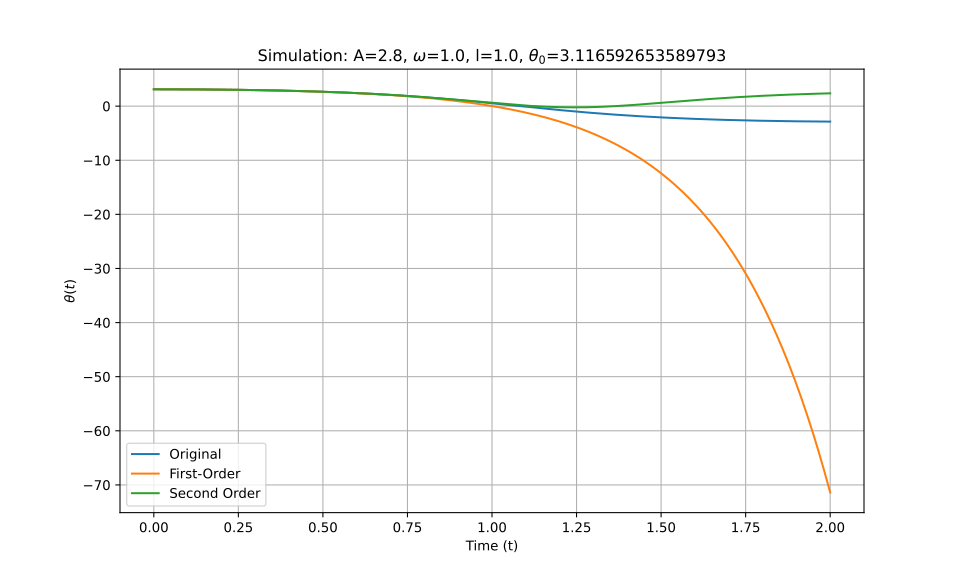

The table this chart was drawn from, first rows:
t_eval, Equation_1, Equation_2, Equation_3
0.0, 3.117, 3.117, 3.117
0.002002, 3.117, 3.117, 3.117
0.004004, 3.117, 3.117, 3.117
0.006006, 3.117, 3.117, 3.117
0.008008, 3.116, 3.116, 3.116
0.01001, 3.116, 3.116, 3.116
0.01201, 3.116, 3.116, 3.116
0.01401, 3.116, 3.116, 3.116
0.01602, 3.116, 3.116, 3.116
0.01802, 3.116, 3.116, 3.116
0.02002, 3.116, 3.116, 3.116
0.02202, 3.116, 3.116, 3.116
0.02402, 3.116, 3.116, 3.116
0.02603, 3.116, 3.116, 3.116
0.02803, 3.115, 3.115, 3.115
0.03003, 3.115, 3.115, 3.115
0.03203, 3.115, 3.115, 3.115
0.03403, 3.115, 3.115, 3.115
0.03604, 3.115, 3.115, 3.115
0.03804, 3.114, 3.114, 3.114
0.04004, 3.114, 3.114, 3.114
0.04204, 3.114, 3.114, 3.114
0.04404, 3.114, 3.114, 3.114
0.04605, 3.113, 3.113, 3.113
0.04805, 3.113, 3.113, 3.113
0.05005, 3.113, 3.113, 3.113
0.05205, 3.112, 3.112, 3.112
0.05405, 3.112, 3.112, 3.112
0.05606, 3.112, 3.112, 3.112
0.05806, 3.111, 3.111, 3.111
0.06006, 3.111, 3.111, 3.111
0.06206, 3.111, 3.111, 3.111
0.06406, 3.11, 3.11, 3.11
0.06607, 3.11, 3.11, 3.11
0.06807, 3.11, 3.11, 3.11
0.07007, 3.109, 3.109, 3.109
0.07207, 3.109, 3.109, 3.109
0.07407, 3.108, 3.108, 3.108
0.07608, 3.108, 3.108, 3.108
0.07808, 3.107, 3.107, 3.107
0.08008, 3.107, 3.107, 3.107
0.08208, 3.106, 3.106, 3.106
0.08408, 3.106, 3.106, 3.106
0.08609, 3.105, 3.105, 3.105
0.08809, 3.105, 3.105, 3.105
0.09009, 3.104, 3.104, 3.104
0.09209, 3.104, 3.104, 3.104
0.09409, 3.103, 3.103, 3.103
0.0961, 3.102, 3.102, 3.102
0.0981, 3.102, 3.102, 3.102
0.1001, 3.101, 3.101, 3.101
0.1021, 3.101, 3.101, 3.101
0.1041, 3.1, 3.1, 3.1
0.1061, 3.099, 3.099, 3.099
0.1081, 3.099, 3.099, 3.099
0.1101, 3.098, 3.098, 3.098
0.1121, 3.097, 3.097, 3.097
0.1141, 3.097, 3.097, 3.097
0.1161, 3.096, 3.096, 3.096
0.1181, 3.095, 3.095, 3.095
... 940 more rows
